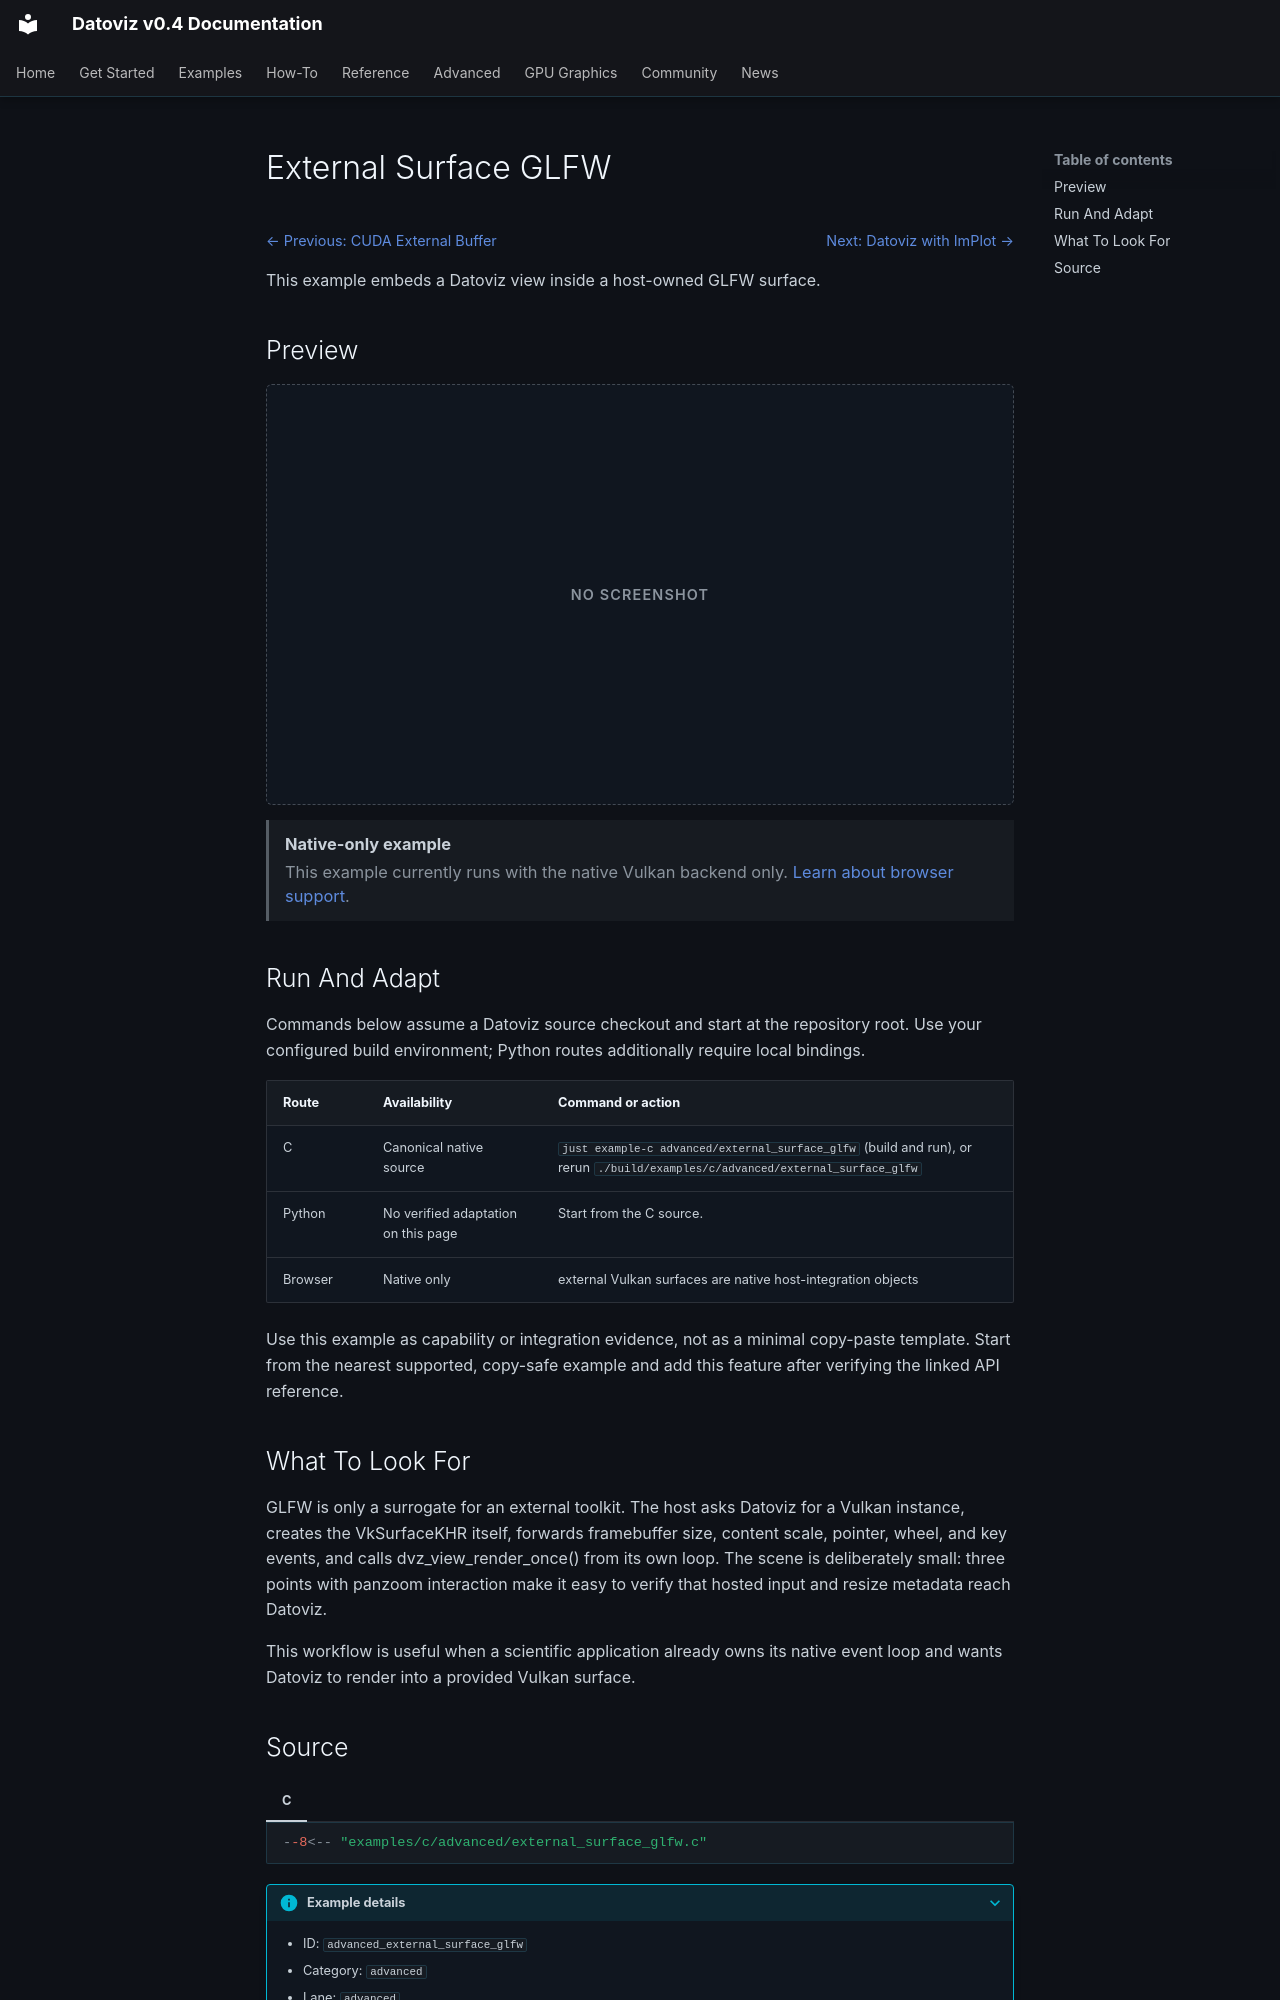

repository: datoviz/datoviz · page: examples/advanced/external-surface-glfw/index.html · generator: mkdocs

# External Surface GLFW

<!-- WARNING: generated by tools/build_gallery.py from examples/c/MANIFEST.yaml -->

<nav class="dvz-example-nav dvz-example-nav--top" aria-label="Example navigation">
<div class="dvz-example-nav__siblings">
<span class="dvz-example-nav__previous"><a href="../cuda-external-buffer/">← Previous: CUDA External Buffer</a></span>
<span class="dvz-example-nav__next"><a href="../gui-implot/">Next: Datoviz with ImPlot →</a></span>
</div>
</nav>

This example embeds a Datoviz view inside a host-owned GLFW surface.

## Preview

<div class="dvz-gallery-placeholder dvz-gallery-placeholder--not-required" role="img" aria-label="No screenshot for External Surface GLFW"><span>No screenshot</span></div>

<aside class="dvz-webgpu-unavailable" role="note">
<strong>Native-only example</strong>
<span>This example currently runs with the native Vulkan backend only. <a href="../../../reference/webgpu-subset/">Learn about browser support</a>.</span>
</aside>

## Run And Adapt

Commands below assume a Datoviz source checkout and start at the repository root.
Use your configured build environment; Python routes additionally require local bindings.

| Route | Availability | Command or action |
| --- | --- | --- |
| C | Canonical native source | `just example-c advanced/external_surface_glfw` (build and run), or rerun `./build/examples/c/advanced/external_surface_glfw` |
| Python | No verified adaptation on this page | Start from the C source. |
| Browser | Native only | external Vulkan surfaces are native host-integration objects |

Use this example as capability or integration evidence, not as a minimal copy-paste
template. Start from the nearest supported, copy-safe example and add this feature
after verifying the linked API reference.

## What To Look For

GLFW is only a surrogate for an external toolkit. The host asks Datoviz for a Vulkan instance, creates the VkSurfaceKHR itself, forwards framebuffer size, content scale, pointer, wheel, and key events, and calls dvz_view_render_once() from its own loop. The scene is deliberately small: three points with panzoom interaction make it easy to verify that hosted input and resize metadata reach Datoviz.

This workflow is useful when a scientific application already owns its native event loop and wants Datoviz to render into a provided Vulkan surface.
